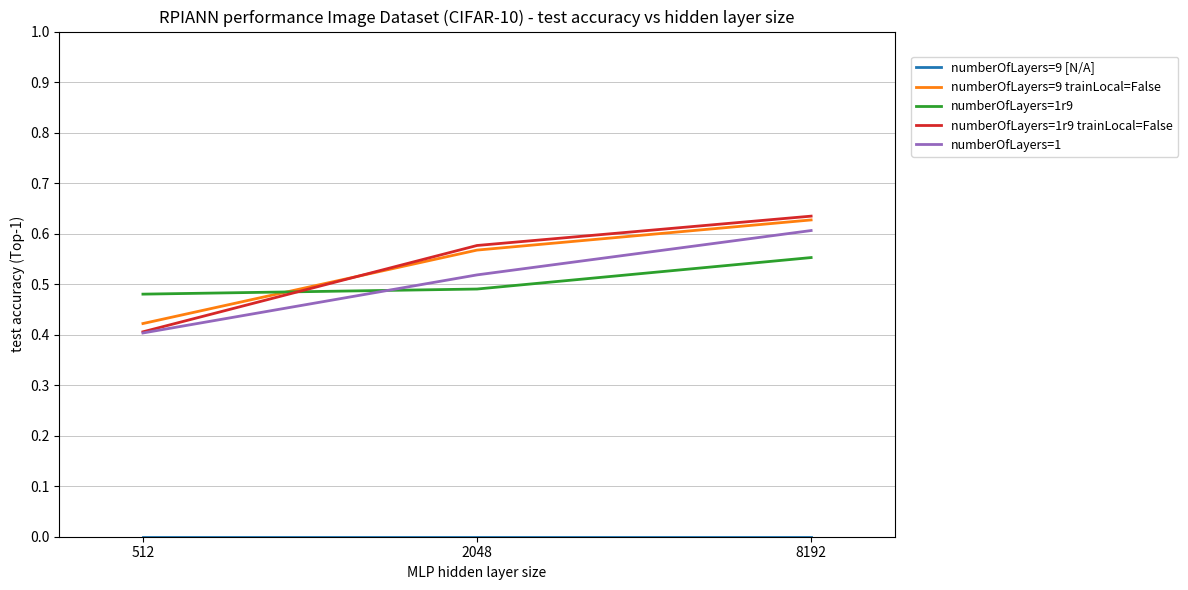

The matplotlib source for this figure:
import matplotlib.pyplot as plt
import numpy as np

def subset(arr, subsetMask):
	arr = np.array(arr)[np.array(subsetMask)]
	return arr

showXaxisUniform = True

# groups to plot
graphedDatasets = [True, True, True, True, True]

x_values = [512, 2048, 8192]
if(showXaxisUniform):
	x_pos = np.arange(len(x_values))

# One label per group (these are also the legend keys lines)
group_labels = ["numberOfLayers=9 [N/A]", "numberOfLayers=9 trainLocal=False", "numberOfLayers=1r9", "numberOfLayers=1r9 trainLocal=False", "numberOfLayers=1"]
	
# Optional long descriptions shown in the right-side key
group_descriptions = [
	"",		#N/A
	"CNNprojectionNumlayers=1 numberOfLayers=9 inp+targetProjectionActivationFunctionTanh layersFeedConcatInput initialiseYhatZero trainLocal=False useClassificationLayerLoss trainClassificationLayer",
	"CNNprojectionNumlayers=1 numberOfLayers=9 inp+targetProjectionActivationFunctionTanh layersFeedConcatInput initialiseYhatZero useRecursiveLayers useClassificationLayerLoss trainClassificationLayer",
	"CNNprojectionNumlayers=1 numberOfLayers=9 inp+targetProjectionActivationFunctionTanh layersFeedConcatInput initialiseYhatZero useRecursiveLayers trainLocal=False useClassificationLayerLoss trainClassificationLayer",
	"CNNprojectionNumlayers=1 numberOfLayers=1 inp+targetProjectionActivationFunctionTanh layersFeedConcatInput initialiseYhatZero (useRecursiveLayers) useClassificationLayerLoss trainClassificationLayer",
]

y_values_lists = [	
	[0.0, 0.0, 0.0],	#N/A
	[0.4220, 0.5674, 0.6271],	#replications: [0.4442, 0.5852, 0.6303], @8192h: 0.6316
	[0.4802, 0.4903, 0.5526],	#replications: [0.4539, 0.5055, 0.5455], @8192h: 0.5312
	[0.4056, 0.5765, 0.6346],	#replications: [0.4373, 0.5757, 0.6168], @8192h: 0.6267
	[0.4033, 0.5183, 0.6061],	#replications: [0.3823, 0.5164, 0.6069], @8192h: 0.6025
]

# Sanity checks
#assert len(group_labels) == 5
assert len(y_values_lists) == len(group_labels)
assert all(len(y) == len(x_values) for y in y_values_lists)

# Apply graphedDatasets mask
labels_masked = subset(group_labels, graphedDatasets)
descriptions_masked = subset(group_descriptions, graphedDatasets)
y_lists_masked = [y for y, keep in zip(y_values_lists, graphedDatasets) if keep]

# Plot
fig, ax = plt.subplots(figsize=(12, 6))
for label, y in zip(labels_masked, y_lists_masked):
	if(showXaxisUniform):
		ax.plot(x_pos, y, linestyle='-', linewidth=2, label=label)
	else:
		ax.plot(x_values, y, linestyle='-', linewidth=2, label=label)

# Axes, ticks, labels
if(showXaxisUniform):
	ax.set_xticks(x_pos)
	ax.set_xticklabels([str(v) for v in x_values], rotation=0, ha='center', fontsize=10)
	ax.set_xlim(min(x_pos)-0.25, max(x_pos)+0.25)
else:
	ax.set_xticks(x_values)
	ax.set_xticklabels([str(v) for v in x_values], rotation=0, ha='center', fontsize=10)
	ax.set_xlim(min(x_values)-0.25, max(x_values)+0.25)
ax.set_ylim(0, 1.0)
ax.set_yticks(np.arange(0, 1.0+0.1, 0.1))
ax.grid(True, axis='y', linewidth=0.5)

ax.set_xlabel("MLP hidden layer size")
ax.set_ylabel("test accuracy (Top-1)")
ax.set_title("RPIANN performance Image Dataset (CIFAR-10) - test accuracy vs hidden layer size")

# Legend on the right
ax.legend(loc='upper left', bbox_to_anchor=(1.02, 0.95), borderaxespad=0., fontsize=9)

# Right-side descriptive key box
#fig.subplots_adjust(right=0.8)
#props = dict(boxstyle='round', facecolor='white', alpha=0.8)
#ax.text(1.02, 0.5, "\n".join(descriptions_masked), transform=ax.transAxes,
#	fontsize=10, va='center', bbox=props)

plt.tight_layout()
plt.show()
